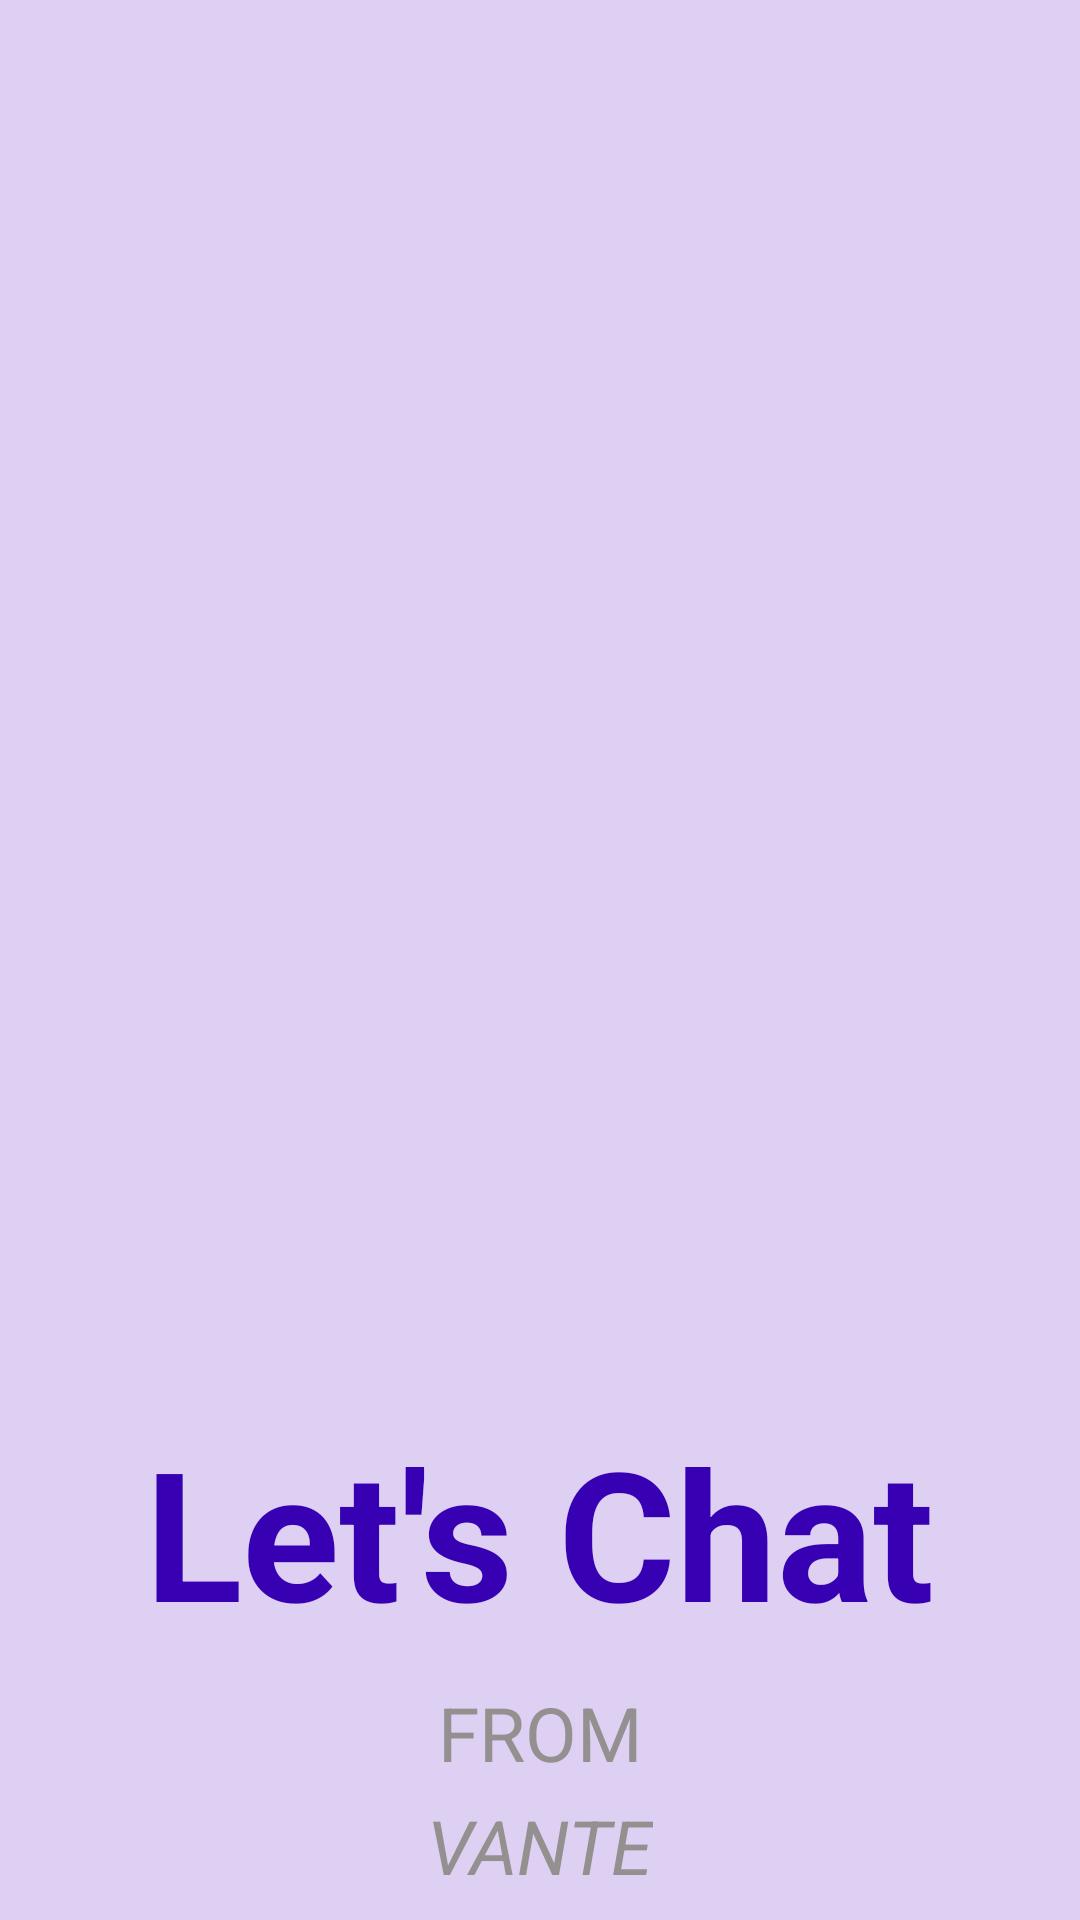

Write the Android layout XML for this screen, with the resource values it uses.
<!-- AndroidManifest.xml: application theme AppTheme -->
<!-- res/layout/activity_splash_screen.xml -->
<?xml version="1.0" encoding="utf-8"?>
<androidx.constraintlayout.widget.ConstraintLayout xmlns:android="http://schemas.android.com/apk/res/android"
    xmlns:app="http://schemas.android.com/apk/res-auto"
    xmlns:tools="http://schemas.android.com/tools"
    android:layout_width="match_parent"
    android:layout_height="match_parent"
    tools:context=".SplashScreen"
    android:background="#DED0F3">

    <ImageView
        android:id="@+id/splashimageView"
        android:layout_width="398dp"
        android:layout_height="555dp"
        android:src="@drawable/splash_icon"
        app:layout_constraintBottom_toTopOf="@+id/guideline7"
        app:layout_constraintEnd_toEndOf="parent"
        app:layout_constraintHorizontal_bias="0.6"
        app:layout_constraintStart_toStartOf="parent"
        app:layout_constraintTop_toTopOf="parent"
        app:layout_constraintVertical_bias="1.0" />

    <TextView
        android:id="@+id/splash_title"
        android:layout_width="wrap_content"
        android:layout_height="wrap_content"
        android:layout_marginTop="16dp"
        android:text="Let's Chat"
        android:textColor="@color/colorPrimaryDark"
        android:textSize="60sp"
        android:textStyle="bold"
        app:layout_constraintEnd_toEndOf="parent"
        app:layout_constraintStart_toStartOf="parent"
        app:layout_constraintTop_toBottomOf="@+id/splashimageView" />

    <TextView
        android:id="@+id/splash_text1"
        android:layout_width="wrap_content"
        android:layout_height="wrap_content"
        android:layout_marginBottom="4dp"
        android:text="from"
        android:textSize="25sp"
        android:textColor="@color/extraText"
        android:textStyle="normal"
        android:textAllCaps="true"
        app:layout_constraintBottom_toTopOf="@+id/splash_text2"
        app:layout_constraintEnd_toEndOf="parent"
        app:layout_constraintStart_toStartOf="parent" />

    <TextView
        android:id="@+id/splash_text2"
        android:layout_width="wrap_content"
        android:layout_height="wrap_content"
        android:layout_marginBottom="8dp"
        android:text="Vante"
        android:textColor="@color/extraText"
        android:textSize="25sp"
        android:textStyle="italic"
        android:textAllCaps="true"
        app:layout_constraintBottom_toBottomOf="parent"
        app:layout_constraintEnd_toEndOf="parent"
        app:layout_constraintStart_toStartOf="parent" />

    <androidx.constraintlayout.widget.Guideline
        android:id="@+id/guideline7"
        android:layout_width="wrap_content"
        android:layout_height="wrap_content"
        android:orientation="horizontal"
        app:layout_constraintGuide_percent="0.7096774" />

</androidx.constraintlayout.widget.ConstraintLayout>
<!-- resources referenced by this layout -->
<resources>
  <color name="colorPrimaryDark">#3700B3</color>
  <color name="extraText">#959090</color>
  <style name="AppTheme" parent="Theme.AppCompat.Light.NoActionBar">
          
          <item name="colorPrimary">@color/colorPrimary</item>
          <item name="colorPrimaryDark">@color/colorPrimaryDark</item>
          <item name="colorAccent">@color/colorAccent</item>
      </style>
  <color name="colorPrimary">#6200EE</color>
  <color name="colorAccent">#03DAC5</color>
</resources>
